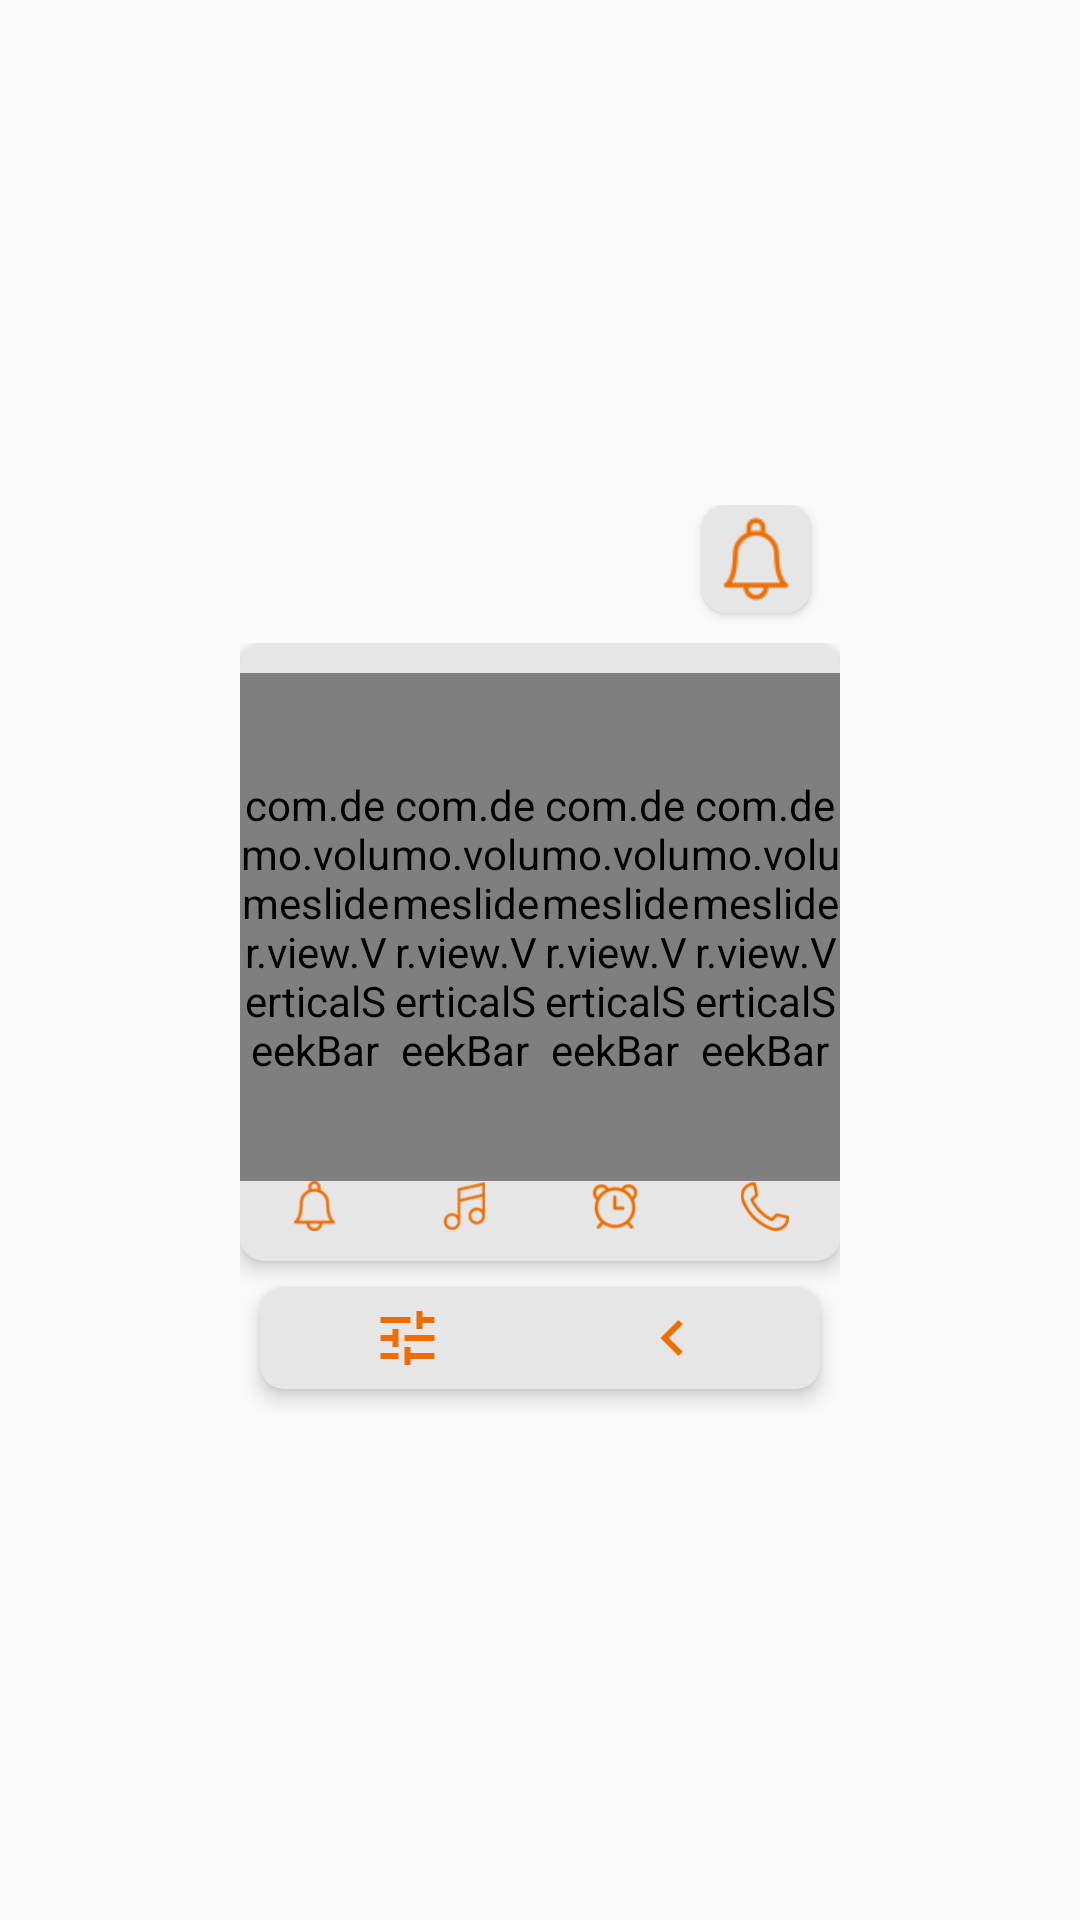

Write the Android layout XML for this screen, with the resource values it uses.
<!-- AndroidManifest.xml: application theme AppTheme -->
<!-- res/layout/thstyle2.xml -->
<?xml version="1.0" encoding="utf-8"?>
<LinearLayout xmlns:android="http://schemas.android.com/apk/res/android"
    xmlns:app="http://schemas.android.com/apk/res-auto"
    android:layout_width="match_parent"
    android:layout_height="match_parent"
    android:gravity="center"
    android:orientation="vertical">

    <LinearLayout
        android:id="@+id/laymain"
        android:layout_width="wrap_content"
        android:layout_height="wrap_content"
        android:gravity="center"
        android:orientation="vertical"
        app:layout_constraintBottom_toBottomOf="parent"
        app:layout_constraintEnd_toEndOf="parent"
        app:layout_constraintStart_toStartOf="parent"
        app:layout_constraintTop_toTopOf="parent">

        <androidx.cardview.widget.CardView
            android:id="@+id/main_bg1"
            android:layout_width="wrap_content"
            android:layout_height="wrap_content"
            android:layout_gravity="right"
            android:layout_marginEnd="@dimen/_10sdp"
            android:layout_marginBottom="@dimen/_10sdp"
            android:orientation="vertical"
            app:cardBackgroundColor="#e6e6e6"
            app:cardCornerRadius="8dp">

            <LinearLayout
                android:layout_width="match_parent"
                android:layout_height="wrap_content"
                android:gravity="center"
                android:orientation="vertical">

                <ImageView
                    android:id="@+id/ringmode"
                    android:layout_width="@dimen/_36sdp"
                    android:layout_height="@dimen/_36sdp"
                    android:src="@drawable/ring_icon3"
                    android:tag="0"
                    app:tint="@color/emoji_o" />
            </LinearLayout>
        </androidx.cardview.widget.CardView>

        <LinearLayout
            android:layout_width="wrap_content"
            android:layout_height="wrap_content"
            android:gravity="center"
            android:orientation="vertical">

            <androidx.cardview.widget.CardView
                android:id="@+id/main_bg2"
                android:layout_width="match_parent"
                android:layout_height="wrap_content"
                android:layout_gravity="center_vertical"
                android:orientation="vertical"
                app:cardBackgroundColor="#e6e6e6"
                app:cardCornerRadius="8dp"
                app:cardElevation="4dp">

                <LinearLayout
                    android:layout_width="wrap_content"
                    android:layout_height="wrap_content"
                    android:gravity="center"
                    android:orientation="vertical">

                    <LinearLayout
                        android:id="@+id/layseek"
                        android:layout_width="wrap_content"
                        android:layout_height="618px"
                        android:orientation="vertical">

                        <LinearLayout
                            android:layout_width="wrap_content"
                            android:layout_height="0dp"
                            android:layout_weight="8"
                            android:orientation="horizontal">

                            <LinearLayout
                                android:id="@+id/layring"
                                android:layout_width="@dimen/_50sdp"
                                android:layout_height="match_parent"
                                android:gravity="center"
                                android:orientation="vertical"
                                android:paddingTop="@dimen/_10sdp">

                                <com.demo.volumeslider.view.VerticalSeekBar
                                    android:id="@+id/seekring"
                                    android:layout_width="wrap_content"
                                    android:layout_height="0dp"
                                    android:layout_weight="1"
                                    android:max="15"
                                    android:maxHeight="@dimen/_3sdp"
                                    android:progressTint="@color/emoji_o" />

                                <ImageView
                                    android:id="@+id/btnring"
                                    android:layout_width="50px"
                                    android:layout_height="50px"
                                    android:layout_marginBottom="@dimen/_10sdp"
                                    android:src="@drawable/ring_icon2"
                                    app:tint="@color/emoji_o" />
                            </LinearLayout>

                            <LinearLayout
                                android:id="@+id/laymusic"
                                android:layout_width="@dimen/_50sdp"
                                android:layout_height="match_parent"
                                android:gravity="center"
                                android:orientation="vertical"
                                android:paddingTop="@dimen/_10sdp">

                                <com.demo.volumeslider.view.VerticalSeekBar
                                    android:id="@+id/seekmusic"
                                    android:layout_width="wrap_content"
                                    android:layout_height="0dp"
                                    android:layout_weight="1"
                                    android:max="15"
                                    android:maxHeight="@dimen/_3sdp"
                                    android:progressTint="@color/emoji_o" />

                                <ImageView
                                    android:id="@+id/btnmusic"
                                    android:layout_width="50px"
                                    android:layout_height="50px"
                                    android:layout_marginBottom="@dimen/_10sdp"
                                    android:src="@drawable/music_icon2"
                                    app:tint="@color/emoji_o" />
                            </LinearLayout>

                            <LinearLayout
                                android:id="@+id/laysub"
                                android:layout_width="300px"
                                android:layout_height="match_parent"
                                android:orientation="horizontal"
                                android:visibility="visible">

                                <LinearLayout
                                    android:layout_width="0dp"
                                    android:layout_height="match_parent"
                                    android:layout_weight="1"
                                    android:gravity="center"
                                    android:orientation="vertical"
                                    android:paddingTop="@dimen/_10sdp">

                                    <com.demo.volumeslider.view.VerticalSeekBar
                                        android:id="@+id/seekAlarm"
                                        android:layout_width="wrap_content"
                                        android:layout_height="0dp"
                                        android:layout_weight="1"
                                        android:max="15"
                                        android:maxHeight="@dimen/_3sdp"
                                        android:progressTint="@color/emoji_o" />

                                    <ImageView
                                        android:id="@+id/btnalarm"
                                        android:layout_width="50px"
                                        android:layout_height="50px"
                                        android:layout_marginBottom="@dimen/_10sdp"
                                        android:src="@drawable/alram_icon2"
                                        app:tint="@color/emoji_o" />
                                </LinearLayout>

                                <LinearLayout
                                    android:layout_width="0dp"
                                    android:layout_height="match_parent"
                                    android:layout_weight="1"
                                    android:gravity="center"
                                    android:orientation="vertical"
                                    android:paddingTop="@dimen/_10sdp">

                                    <com.demo.volumeslider.view.VerticalSeekBar
                                        android:id="@+id/seekcall"
                                        android:layout_width="wrap_content"
                                        android:layout_height="0dp"
                                        android:layout_weight="1"
                                        android:max="15"
                                        android:maxHeight="@dimen/_3sdp"
                                        android:progressTint="@color/emoji_o" />

                                    <ImageView
                                        android:id="@+id/btncall"
                                        android:layout_width="50px"
                                        android:layout_height="50px"
                                        android:layout_marginBottom="@dimen/_10sdp"
                                        android:src="@drawable/call_icon2"
                                        app:tint="@color/emoji_o" />
                                </LinearLayout>
                            </LinearLayout>
                        </LinearLayout>
                    </LinearLayout>
                </LinearLayout>
            </androidx.cardview.widget.CardView>

            <androidx.cardview.widget.CardView
                android:id="@+id/main_bg3"
                android:layout_width="match_parent"
                android:layout_height="wrap_content"
                android:layout_gravity="center_vertical"
                android:orientation="vertical"
                app:cardBackgroundColor="#e6e6e6"
                app:cardCornerRadius="8dp"
                app:cardElevation="4dp"
                app:cardUseCompatPadding="true"
                app:contentPadding="@dimen/_5sdp">

                <LinearLayout
                    android:layout_width="match_parent"
                    android:layout_height="wrap_content"
                    android:gravity="center"
                    android:orientation="horizontal"
                    android:weightSum="2">

                    <ImageView
                        android:id="@+id/btn_tune"
                        android:layout_width="@dimen/_24sdp"
                        android:layout_height="@dimen/_24sdp"
                        android:layout_weight="1"
                        android:src="@drawable/ic_baseline_tune_24"
                        android:tag="0"
                        app:tint="@color/emoji_o" />

                    <ImageView
                        android:id="@+id/btnmore"
                        android:layout_width="@dimen/_24sdp"
                        android:layout_height="@dimen/_24sdp"
                        android:layout_weight="1"
                        android:src="@drawable/ic_baseline_navigate_before_24"
                        android:tag="0"
                        app:tint="@color/emoji_o" />
                </LinearLayout>
            </androidx.cardview.widget.CardView>
        </LinearLayout>
    </LinearLayout>
</LinearLayout>
<!-- resources referenced by this layout -->
<resources>
  <color name="emoji_o">#ef6c00</color>
  <dimen name="_10sdp">10dp</dimen>
  <dimen name="_24sdp">24dp</dimen>
  <dimen name="_36sdp">36dp</dimen>
  <dimen name="_3sdp">3dp</dimen>
  <dimen name="_50sdp">50dp</dimen>
  <dimen name="_5sdp">5dp</dimen>
  <!-- drawable alram_icon2: png bitmap (drawable-nodpi, 1345 bytes) -->
  <!-- drawable call_icon2: png bitmap (drawable-nodpi, 909 bytes) -->
  <!-- drawable ic_baseline_navigate_before_24 (drawable) -->
  <?xml version="1.0" encoding="utf-8"?>
  <vector xmlns:android="http://schemas.android.com/apk/res/android"
      android:tint="?attr/colorControlNormal" android:height="36dp" android:width="36dp" android:viewportWidth="24" android:viewportHeight="24">
      <path android:fillColor="@android:color/black" android:pathData="M15.41,7.41L14,6l-6,6 6,6 1.41,-1.41L10.83,12z"/>
  </vector>
  <!-- drawable ic_baseline_tune_24 (drawable) -->
  <?xml version="1.0" encoding="utf-8"?>
  <vector xmlns:android="http://schemas.android.com/apk/res/android" android:tint="?attr/colorControlNormal" android:height="36dp" android:width="36dp" android:viewportWidth="24" android:viewportHeight="24">
      <path android:fillColor="@android:color/black" android:pathData="M3,17v2h6v-2L3,17zM3,5v2h10L13,5L3,5zM13,21v-2h8v-2h-8v-2h-2v6h2zM7,9v2L3,11v2h4v2h2L9,9L7,9zM21,13v-2L11,11v2h10zM15,9h2L17,7h4L21,5h-4L17,3h-2v6z"/>
  </vector>
  <!-- drawable music_icon2: png bitmap (drawable-nodpi, 1058 bytes) -->
  <!-- drawable ring_icon2: png bitmap (drawable-nodpi, 1065 bytes) -->
  <!-- drawable ring_icon3: png bitmap (drawable-nodpi, 774 bytes) -->
  <style name="AppTheme" parent="@style/Theme.AppCompat.Light.DarkActionBar">
          <item name="colorAccent">@color/colorAccent</item>
          <item name="colorPrimary">@color/colorPrimary</item>
          <item name="colorPrimaryDark">@color/colorPrimaryDark</item>
      </style>
  <color name="colorAccent">#545082</color>
  <color name="colorPrimary">#362e67</color>
  <color name="colorPrimaryDark">#271d50</color>
</resources>
